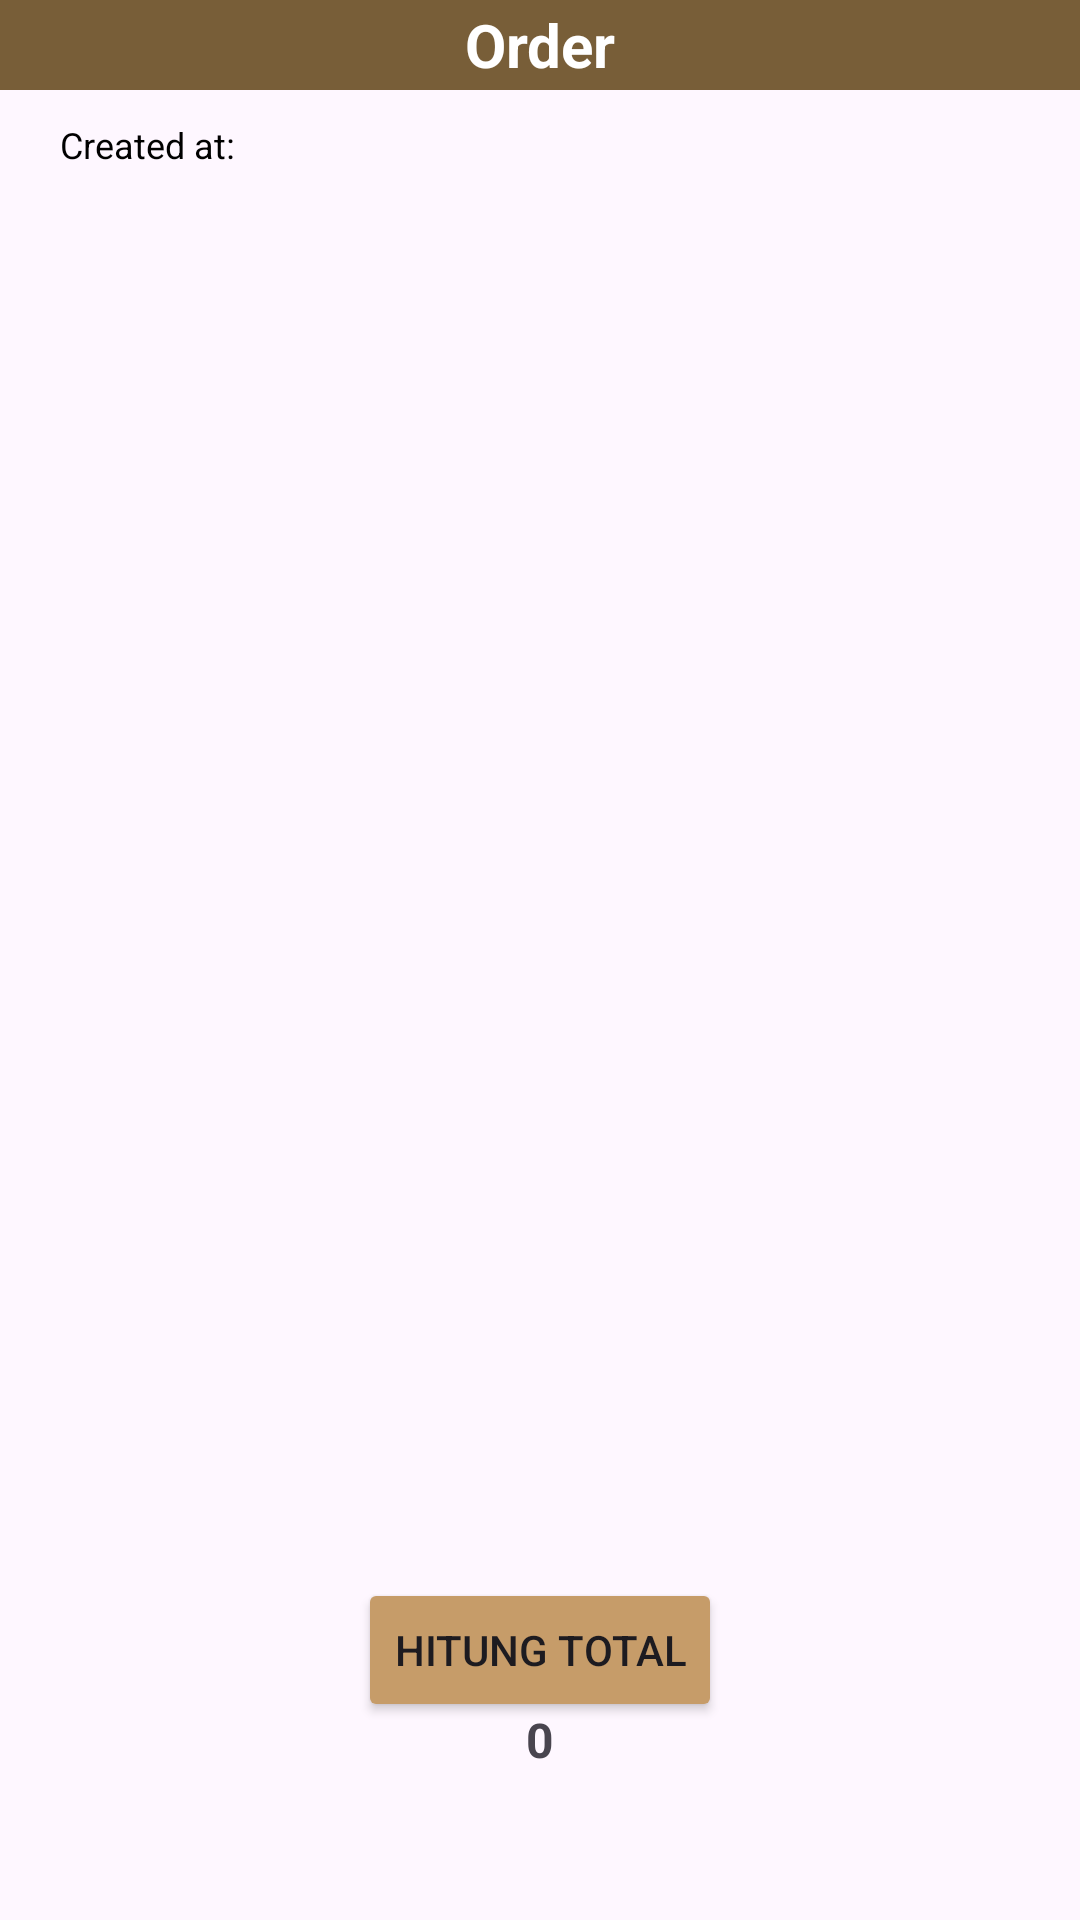

This screen was rendered from an Android layout file. Write that file and the resources it references.
<!-- AndroidManifest.xml: application theme Theme.PizzaandDesserts -->
<!-- res/layout/fragment_cart.xml -->
<?xml version="1.0" encoding="utf-8"?>
<FrameLayout xmlns:android="http://schemas.android.com/apk/res/android"
    xmlns:tools="http://schemas.android.com/tools"
    android:layout_width="match_parent"
    android:layout_height="match_parent"
    xmlns:app="http://schemas.android.com/apk/res-auto"
    tools:context=".fragment.CartFragment">

    <TextView
        android:layout_width="match_parent"
        android:layout_height="30dp"
        android:background="#785E38"
        android:textColor="@color/white"
        android:gravity="center"
        android:text="Order"
        android:textSize="20dp"
        android:textStyle="bold"/>

    <LinearLayout
        android:layout_width="match_parent"
        android:layout_height="600dp"
        android:layout_marginTop="30dp"
        android:orientation="vertical">

        <TextView
            android:id="@+id/tv_timestamp"
            android:layout_width="wrap_content"
            android:layout_height="wrap_content"
            android:layout_marginStart="10dp"
            android:padding="10dp"
            android:textColor="@color/black"
            android:textSize="12sp"
            android:text="Created at: "
            android:layout_alignParentTop="true"/>

        <androidx.recyclerview.widget.RecyclerView
            android:id="@+id/recyclerView"
            android:layout_width="match_parent"
            android:layout_height="wrap_content"
            app:layoutManager="androidx.recyclerview.widget.LinearLayoutManager"
            tools:listitem="@layout/cart"/>
    </LinearLayout>

    <TextView
        android:id="@+id/total_harga"
        android:layout_width="wrap_content"
        android:layout_height="wrap_content"
        android:layout_gravity="center"
        android:layout_marginTop="260dp"
        android:text="0"
        android:textStyle="bold"
        android:textSize="16sp"/>

    <Button
        android:id="@+id/btn_total"
        android:layout_width="wrap_content"
        android:layout_height="wrap_content"
        android:layout_marginTop="230dp"
        android:backgroundTint="#C69C69"
        android:layout_gravity="center"
        android:text="Hitung Total"/>

</FrameLayout>
<!-- res/layout/cart.xml (included above) -->
<?xml version="1.0" encoding="utf-8"?>
<LinearLayout xmlns:android="http://schemas.android.com/apk/res/android"
    android:layout_width="match_parent"
    android:layout_height="match_parent"
    android:orientation="vertical"
    android:padding="8dp">

    <LinearLayout
        android:layout_width="match_parent"
        android:layout_height="wrap_content"
        xmlns:app="http://schemas.android.com/apk/res-auto"
        android:background="@drawable/card_post"
        android:layout_marginBottom="10dp"
        android:orientation="vertical"
        app:cardCornerRadius="15dp" >

        <ImageView
            android:id="@+id/image"
            android:layout_width="150dp"
            android:layout_height="150dp"
            android:layout_gravity="center"
            android:src="@drawable/ic_launcher_background"/>

        <TextView
            android:id="@+id/namecart"
            android:layout_width="wrap_content"
            android:layout_height="wrap_content"
            android:textSize="16sp"
            android:textStyle="bold"
            android:text="Name" />
        <TextView
            android:id="@+id/cart"
            android:layout_width="wrap_content"
            android:layout_height="wrap_content"
            android:layout_below="@+id/namecart"
            android:textSize="16sp"
            android:textStyle="bold"
            android:text="Jumlah" />
        <TextView
            android:id="@+id/total_harga"
            android:layout_width="wrap_content"
            android:layout_height="wrap_content"
            android:text="Total Harga"
            android:textStyle="bold"
            android:textSize="16sp"/>
    </LinearLayout>
</LinearLayout>
<!-- resources referenced by this layout -->
<resources>
  <!-- drawable card_post (drawable) -->
  <?xml version="1.0" encoding="utf-8"?>
  <shape
      android:shape="rectangle"
      xmlns:android="http://schemas.android.com/apk/res/android">
      <solid android:color="#9CD1C0BA"/>
      <corners android:radius="15dp"/>
  </shape>
  <style name="Theme.PizzaandDesserts" parent="Base.Theme.PizzaandDesserts" />
  <style name="Base.Theme.PizzaandDesserts" parent="Theme.Material3.DayNight.NoActionBar">
          
          
      </style>
  <!-- not gathered from this repository: default colours our renderer supplied (Android Studio template values) -->
  <color name="black">#FF000000</color>
  <color name="white">#FFFFFFFF</color>
</resources>
